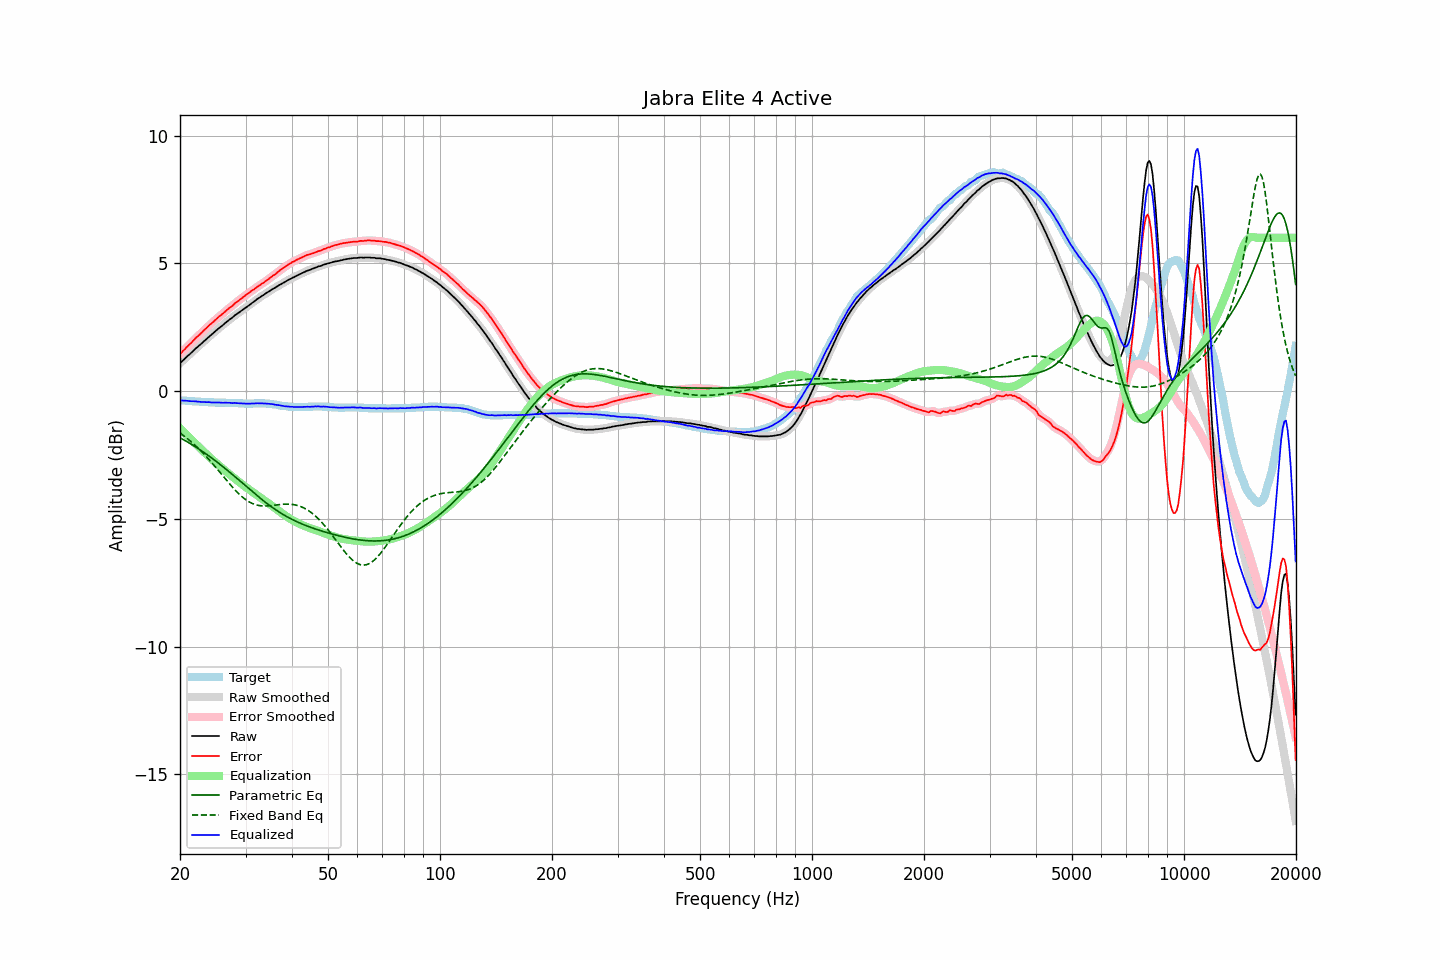

The file beside this chart, header and first rows:
frequency, raw, error, smoothed, error_smoothed, equalization, parametric_eq, fixed_band_eq, equalized_raw, equalized_smoothed, target
20.00, 1.10, 1.46, 1.10, 1.46, -1.45, -1.83, -1.64, -0.35, -0.36, -0.36
20.20, 1.15, 1.51, 1.15, 1.52, -1.52, -1.86, -1.68, -0.37, -0.36, -0.36
20.40, 1.21, 1.58, 1.21, 1.58, -1.58, -1.90, -1.73, -0.37, -0.37, -0.37
20.61, 1.27, 1.64, 1.27, 1.64, -1.64, -1.93, -1.78, -0.38, -0.37, -0.37
20.81, 1.33, 1.71, 1.33, 1.71, -1.71, -1.97, -1.83, -0.38, -0.38, -0.38
21.02, 1.39, 1.77, 1.39, 1.77, -1.77, -2.00, -1.88, -0.38, -0.38, -0.38
21.23, 1.44, 1.83, 1.44, 1.83, -1.83, -2.04, -1.93, -0.39, -0.39, -0.39
21.44, 1.50, 1.89, 1.50, 1.89, -1.90, -2.08, -1.99, -0.39, -0.40, -0.39
21.66, 1.56, 1.96, 1.56, 1.96, -1.96, -2.12, -2.04, -0.40, -0.40, -0.40
21.87, 1.62, 2.02, 1.62, 2.02, -2.02, -2.16, -2.10, -0.40, -0.40, -0.40
22.09, 1.68, 2.09, 1.68, 2.08, -2.08, -2.20, -2.16, -0.40, -0.40, -0.41
22.31, 1.73, 2.14, 1.73, 2.14, -2.14, -2.24, -2.22, -0.41, -0.41, -0.41
22.54, 1.79, 2.20, 1.79, 2.20, -2.20, -2.28, -2.28, -0.41, -0.42, -0.41
22.76, 1.84, 2.26, 1.84, 2.26, -2.26, -2.32, -2.34, -0.42, -0.42, -0.42
22.99, 1.90, 2.32, 1.90, 2.32, -2.32, -2.36, -2.40, -0.42, -0.42, -0.42
23.22, 1.96, 2.39, 1.96, 2.38, -2.38, -2.41, -2.47, -0.42, -0.43, -0.43
23.45, 2.01, 2.44, 2.01, 2.44, -2.44, -2.45, -2.54, -0.43, -0.43, -0.43
23.69, 2.07, 2.50, 2.07, 2.51, -2.50, -2.49, -2.61, -0.43, -0.43, -0.43
23.92, 2.13, 2.57, 2.13, 2.56, -2.56, -2.54, -2.68, -0.43, -0.44, -0.44
24.16, 2.18, 2.62, 2.18, 2.62, -2.62, -2.59, -2.75, -0.44, -0.44, -0.44
24.40, 2.23, 2.67, 2.23, 2.68, -2.68, -2.63, -2.82, -0.45, -0.44, -0.44
24.65, 2.29, 2.73, 2.29, 2.73, -2.73, -2.68, -2.89, -0.44, -0.45, -0.44
24.89, 2.34, 2.79, 2.34, 2.79, -2.79, -2.73, -2.97, -0.45, -0.45, -0.45
25.14, 2.40, 2.85, 2.40, 2.85, -2.84, -2.77, -3.04, -0.44, -0.44, -0.45
25.39, 2.45, 2.90, 2.45, 2.90, -2.90, -2.82, -3.12, -0.45, -0.45, -0.45
25.65, 2.50, 2.95, 2.50, 2.95, -2.95, -2.87, -3.19, -0.45, -0.45, -0.45
25.91, 2.55, 3.00, 2.55, 3.00, -3.01, -2.92, -3.27, -0.46, -0.46, -0.45
26.16, 2.60, 3.05, 2.60, 3.05, -3.06, -2.97, -3.34, -0.46, -0.46, -0.45
26.43, 2.66, 3.11, 2.66, 3.11, -3.11, -3.02, -3.42, -0.45, -0.45, -0.45
26.69, 2.71, 3.17, 2.71, 3.17, -3.16, -3.08, -3.50, -0.45, -0.45, -0.46
26.96, 2.76, 3.22, 2.76, 3.22, -3.21, -3.13, -3.57, -0.46, -0.45, -0.46
27.23, 2.81, 3.27, 2.81, 3.27, -3.27, -3.18, -3.64, -0.46, -0.46, -0.46
27.50, 2.85, 3.31, 2.85, 3.32, -3.32, -3.23, -3.72, -0.47, -0.46, -0.46
27.77, 2.90, 3.36, 2.90, 3.37, -3.37, -3.29, -3.79, -0.47, -0.47, -0.46
28.05, 2.96, 3.43, 2.95, 3.42, -3.42, -3.34, -3.86, -0.46, -0.47, -0.47
28.33, 3.00, 3.47, 3.00, 3.47, -3.47, -3.39, -3.92, -0.47, -0.47, -0.47
28.62, 3.05, 3.52, 3.05, 3.52, -3.52, -3.45, -3.99, -0.47, -0.47, -0.47
28.90, 3.09, 3.57, 3.09, 3.57, -3.57, -3.50, -4.05, -0.48, -0.48, -0.48
29.19, 3.14, 3.62, 3.14, 3.62, -3.62, -3.55, -4.10, -0.48, -0.48, -0.48
29.48, 3.18, 3.66, 3.18, 3.67, -3.67, -3.61, -4.16, -0.49, -0.49, -0.48
29.78, 3.23, 3.72, 3.23, 3.71, -3.71, -3.66, -4.21, -0.49, -0.49, -0.49
30.08, 3.27, 3.76, 3.27, 3.76, -3.76, -3.72, -4.25, -0.49, -0.49, -0.49
30.38, 3.32, 3.81, 3.32, 3.81, -3.81, -3.77, -4.30, -0.49, -0.49, -0.49
30.68, 3.36, 3.85, 3.36, 3.85, -3.85, -3.83, -4.33, -0.49, -0.49, -0.49
30.99, 3.41, 3.90, 3.41, 3.90, -3.90, -3.88, -4.37, -0.49, -0.49, -0.49
31.30, 3.46, 3.95, 3.46, 3.94, -3.94, -3.93, -4.40, -0.48, -0.49, -0.49
31.61, 3.50, 3.98, 3.50, 3.99, -3.99, -3.99, -4.42, -0.49, -0.48, -0.48
31.93, 3.55, 4.03, 3.55, 4.03, -4.03, -4.04, -4.45, -0.48, -0.48, -0.48
32.24, 3.60, 4.08, 3.60, 4.07, -4.08, -4.09, -4.46, -0.47, -0.48, -0.48
32.57, 3.64, 4.12, 3.64, 4.12, -4.12, -4.14, -4.48, -0.48, -0.48, -0.48
32.89, 3.68, 4.16, 3.68, 4.16, -4.16, -4.19, -4.49, -0.48, -0.48, -0.48
33.22, 3.73, 4.21, 3.72, 4.20, -4.20, -4.25, -4.49, -0.47, -0.48, -0.48
33.55, 3.76, 4.24, 3.77, 4.25, -4.25, -4.30, -4.50, -0.49, -0.48, -0.48
33.89, 3.81, 4.29, 3.81, 4.29, -4.29, -4.34, -4.50, -0.48, -0.49, -0.48
34.23, 3.85, 4.34, 3.85, 4.33, -4.34, -4.39, -4.50, -0.49, -0.49, -0.49
34.57, 3.89, 4.38, 3.89, 4.38, -4.38, -4.44, -4.49, -0.49, -0.49, -0.49
34.92, 3.93, 4.43, 3.93, 4.43, -4.43, -4.49, -4.49, -0.50, -0.50, -0.50
35.27, 3.97, 4.48, 3.97, 4.48, -4.48, -4.53, -4.48, -0.51, -0.51, -0.51
35.62, 4.01, 4.53, 4.01, 4.52, -4.52, -4.58, -4.47, -0.51, -0.52, -0.52
35.97, 4.04, 4.56, 4.04, 4.57, -4.57, -4.62, -4.46, -0.53, -0.53, -0.52
... 635 more rows
